pico-8 play session: hold → + tap 🅾

[t = 1 s] hold → ~1s, tap 🅾 ~2×
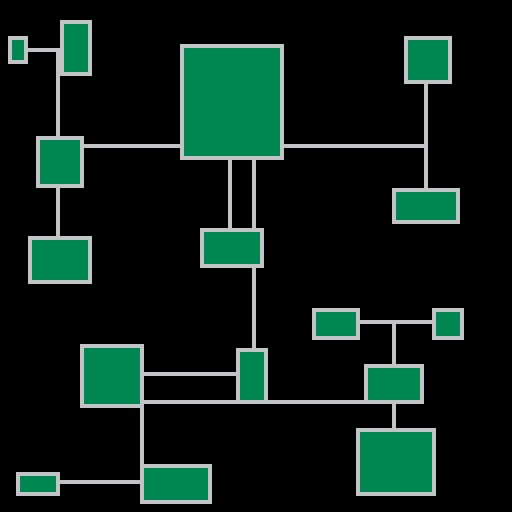

pico-8 cartridge
version 16
__lua__
function _init()
  -- since we are rendering to pixels,
  -- we use the screen resolution
  local map_width=127
  local map_height=127
  -- define how deep our binary trie goes
  -- the higher, the smaller and more rooms you get
  -- for smaller maps, you should use a smaller number.
  local depth=5
  -- declare how the paths are rendered
  function on_path_render (x0,y0,x1,y1)
    line(x0,y0,x1,y1,6)
  end
  -- declare how the rooms are rendered
  function on_room_render (x0,y0,x1,y1)
    rectfill(x0,y0,x1,y1,3)
    rect(x0,y0,x1,y1,6)
  end
  -- get our room and tree tables from
  -- the generator
  local rooms, tree = genesis(
    map_width,
    map_height,
    depth,
    on_path_render,
    on_room_render,
    6
  )
  -- now we have our rooms and tree (technically trie)
  -- but they arent going to render themselves.
  -- to do this, we need to iterate over the rooms
  -- and the paths by themselves.

  -- create a function that will render all of the rooms
  -- by calling the render function on each of the rooms,
  -- the rooms themselves will then call the on_room_render
  function render_rooms()
    foreach(rooms, function(room)
      room:render()
    end)
  end
  -- create a function that will recursively walk down the tree
  -- and render paths between each container cell and
  -- rooms. which creates our hallways. it will end when
  -- it reaches the "bottom" of the tree, where a node does not
  -- have children.
  function render_paths(node)
    if (nil == node.lchild or nil == node.rchild) return
    node.lchild.leaf:render_path(node.rchild.leaf)
    render_paths(node.lchild)
    render_paths(node.rchild)
  end
  -- with our functions defined, we can now render the dungeon.
  cls()
  render_paths(tree)
  render_rooms()
end
-->8
-- dungener v0.1.1
-- generates a dungeon using the bsp algorithm
-- the width and height are arbitrary units
-- that can be used for pixels, the pico8 map, or
-- something of your own creation.
-- @see http://www.roguebasin.com/index.php?title=basic_bsp_dungeon_generation
-- @see https://eskerda.com/bsp-dungeon-generation/
-- @param {int} width map width - see above for more info
-- @param {int} height map height - see above for more info
-- @param {int} max_depth - how deep the bsp tree gets
--				the greater the number, the more and smaller rooms
--				are generated. for large maps, a higher number is useful,
--				smaller maps, a lower number works better.
--				the program will begin to decrease depth automatically
--				if the process is taking too long. (decreases every second)
-- @param {fn} pathfn - path connection function
-- 				it is called with (x0,y0,x1,y1)
--        where the coordinates make a line
--        from two points, the line is always
--        vertical, and horizontal. it always goes
--        from center of a container to another center
--        of another container. it is guaranteed to
--        go from left to right, or top to bottom.
--				you can use this to render tiles
--        to the map, or to pixels.
-- @param {fn} renderfn - room rendering function
-- 				it is called with (x0,y0,x1,y1)
--        where the coordinates make a rectangle
--				called on your own by iterating
--				over rooms and calling room.render() on each
--				used to render tiles to the map, or to pixels.
-- @param {int} min_size - minimum room size before
--				the room is not added to the rooms array, default is 8.
--				the program will decrease the minimum size if it is taking
--				too long to process, which is usually only the case when
--				the minimum size is too high.
-- @returns {table} rooms, {table} tree
--				tuple of tables, rooms and tree.
--				rooms contains data about each room in the map
--				tree contains traversable tree of containing cells
--				primarily used for calling rendering functions

function genesis(width, height, max_depth, pathfn, renderfn, min_size)
  local fail = false
  if (__retries == 500) then
    if (max_depth > 2) max_depth -= 1
  end
  if (__retries == 1000) then
    if (min_size > 4) min_size -= 1
    __retries = 0
  end
  if (nil == min_size) min_size = 8
  local rooms = {}
  function new_tree(leaf)
    if (fail) return
    return {
      leaf=leaf,
      lchild=nil,
      rchild=nil
    }
  end

  function new_container(x, y, w, h)
    if (fail) return
    -- create a container cell
    local c = {
      x=flr(x), y=flr(y),
      w=flr(w), h=flr(h),
    }
    -- calculate center coordinates
    c.cx=c.x+flr(c.w/2)
    c.cy=c.y+flr(c.h/2)
    -- render path fn
    function c:render_path(o)
      local x0 = min(self.cx, o.cx)
      local y0 = min(self.cy, o.cy)
      local x1 = max(self.cx, o.cx)
      local y1 = max(self.cy, o.cy)
      pathfn(x0,y0,x1,y1)
    end
    return c
  end
  -- divide container into two
  -- smaller "sub" containers
  function split_container(cont, tries)
    if (fail) return
    if (nil == tries) tries = 0

    local r1 = nil
    local r2 = nil

    tries += 1

    if (rint(1, 2) == 1) then
      r1 = new_container(
        cont.x, cont.y,
        rint(1, cont.w), cont.h,
      tries
      )
      r2 = new_container(
        cont.x + r1.w, cont.y,
        cont.w - r1.w, cont.h,
        tries
      )
      if (tries < 60) then

        local r1_w_ratio=r1.w/r1.h
        local r2_w_ratio=r2.w/r2.h

        if (r1_w_ratio < 0.45 or r2_w_ratio < 0.45) split_container(cont, tries)
      end

    else
      r1 = new_container(
        cont.x, cont.y,
        cont.w, rint(1, cont.h),
        tries
      )
      r2 = new_container(
        cont.x, cont.y + r1.h,
        cont.w, cont.h - r1.h,
        tries
      )
      if (tries < 60) then
        local r1_h_ratio=r1.h/r1.w
        local r2_h_ratio=r2.h/r2.w
        if (r1_h_ratio < 0.45 or r2_h_ratio < 0.45) split_container(cont, tries)
      end
    end
    if (tries >= 60) fail = true
    return r1, r2
  end

  function add_children(c, depth)
    if (fail) return
    depth -= 1
    local root = new_tree(c)
    if (depth >= 0) then
      if (c.w > min_size*2.5 and c.h > min_size*2.5) then

        local sr1, sr2 = split_container(c)
        if (sr1.w > min_size and sr2.w > min_size and
            sr1.h > min_size and sr2.h > min_size) then

          root.lchild = add_children(sr1, depth)
          root.rchild = add_children(sr2, depth)
          -- when we reach the end,
          -- add rooms to the containers
          if (depth == 0) then
            make_room(sr1)
            make_room(sr2)
          end
        else
          if (__retries) fail = true
        end

      else
      fail = true
      end
    end
    return root
  end

  function make_room(c)
    if (nil == c or fail) return
    -- create and add room from
    -- the given container's info
    local r = {}

    local w_padding = rint(flr(c.w*.15), flr(c.w*.25))
    local h_padding = rint(flr(c.h*.20), flr(c.h*.25))
    r.x = c.x + w_padding
    r.y = c.y + h_padding
    r.w = c.w - (w_padding * 2)
    r.h = c.h - (h_padding * 2)
    if (r.h > r.w*1.6) then
      local cap = rint(r.w, r.w*1.25)
      local difference = r.h-cap
      r.h=cap
      r.y += flr(difference/2)
    end
    if (r.w > r.h*1.6) then
      local cap = rint(r.h, r.h*1.25)
      local difference = r.w-cap
      r.w=cap
      r.x += flr(difference/2)
    end
    function r:render()
      renderfn(
        self.x,  self.y,
        self.x + self.w,
        self.y + self.h
      )
    end
    add(rooms, r)
  end

  local root = new_container(0, 0, width, height)
  local tree = add_children(root, max_depth)

  if (fail == false) then
    return rooms, tree
  else
    __retries +=1
    root=nil
    tree=nil
    return genesis(width, height, max_depth, pathfn, renderfn, min_size)
  end
end

function rint(a, b)
return flr(rnd(b)) + a
end

__retries = 0
